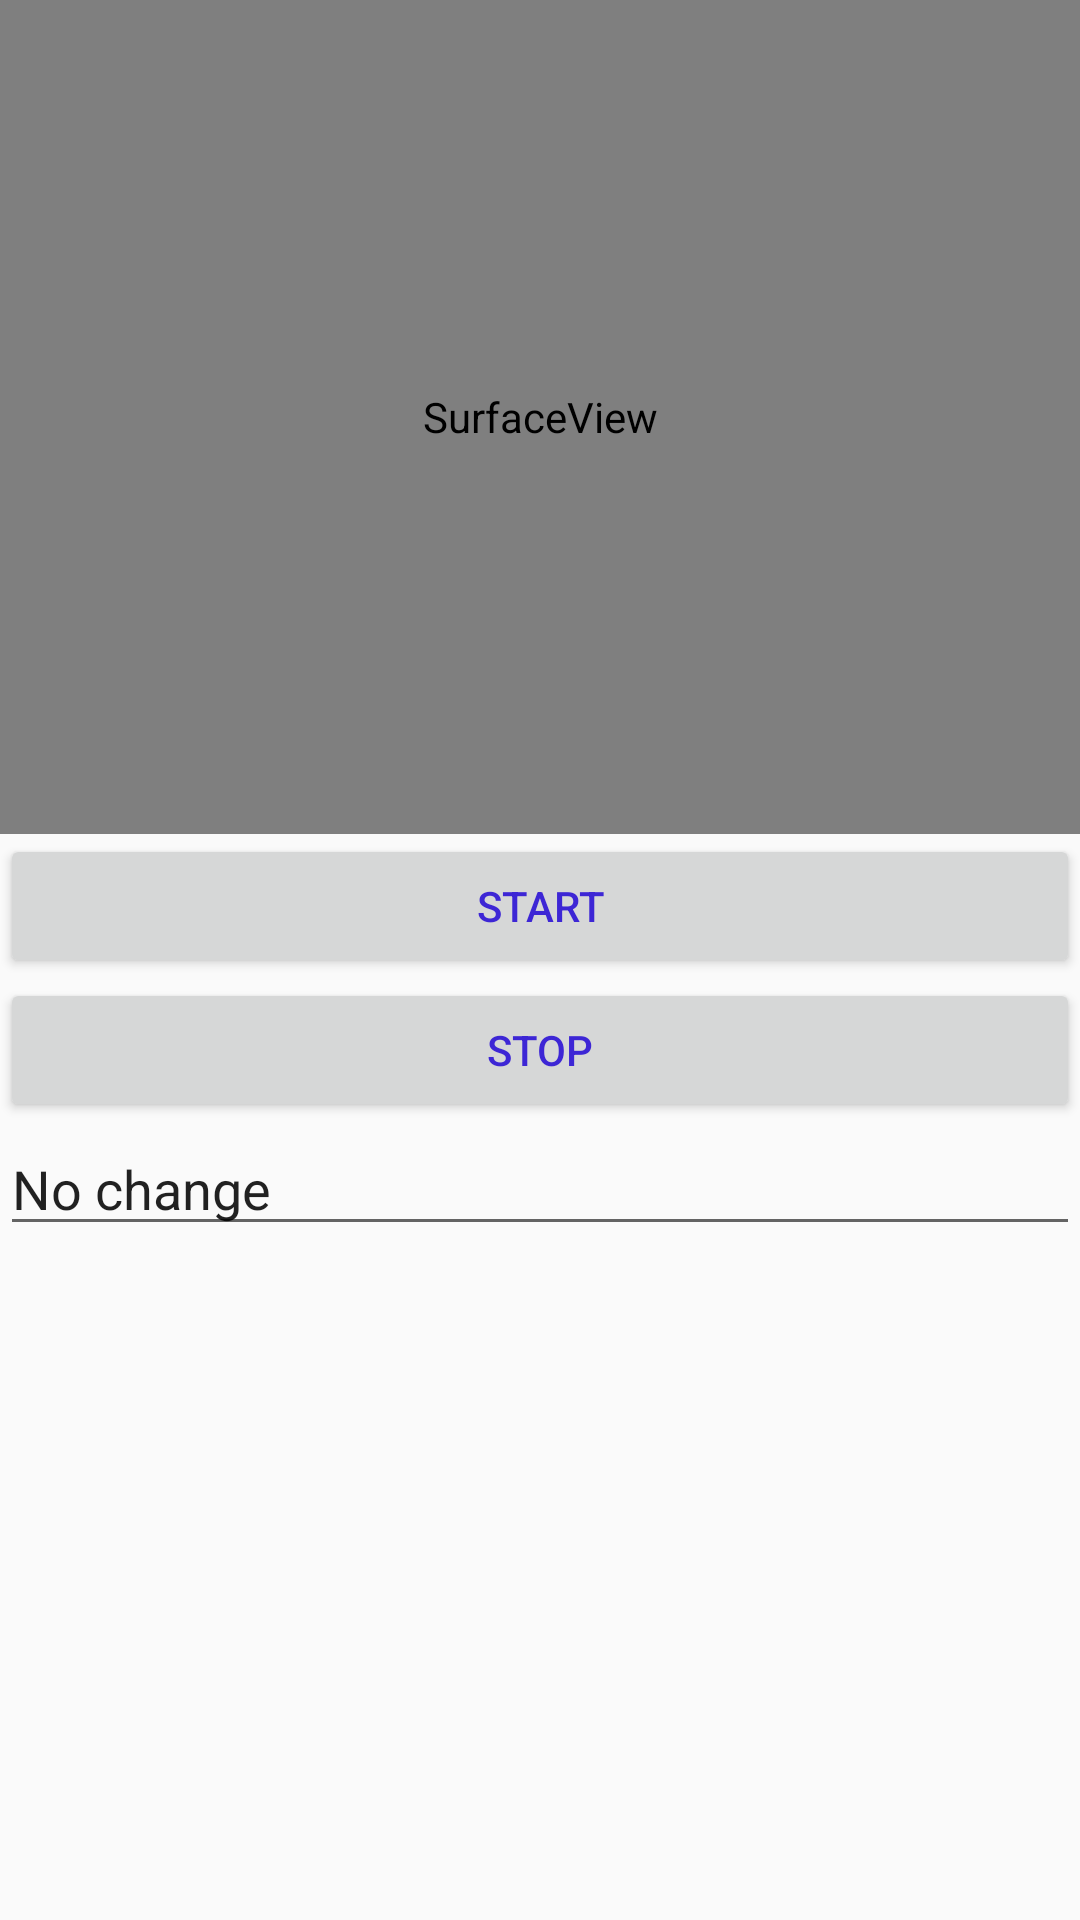

The Android layout XML behind this screen, and the referenced resources:
<!-- AndroidManifest.xml: application theme AppBaseThemeBlue -->
<!-- res/layout/activity_video.xml -->
<LinearLayout xmlns:android="http://schemas.android.com/apk/res/android"
    xmlns:tools="http://schemas.android.com/tools"
    android:id="@+id/videoView"
    android:layout_width="match_parent"
    android:layout_height="wrap_content"
    android:orientation="vertical"
    tools:context="com.saf217.mytestapp.VideoActivity"
    tools:ignore="MergeRootFrame" >

    <SurfaceView
        android:id="@+id/preview"
        android:layout_width="match_parent"
        android:layout_height="278dp" />

    <Button
        android:id="@+id/btn_start"
        android:layout_width="match_parent"
        android:layout_height="wrap_content"
        android:text="start" />

     <Button
        android:id="@+id/btn_stop"
        android:layout_width="match_parent"
        android:layout_height="wrap_content"
        android:text="stop" />
     <EditText
        android:id="@+id/editTextTester"
        android:layout_width="match_parent"
        android:layout_height="wrap_content"
        android:text="No change"
         />
</LinearLayout>
<!-- resources referenced by this layout -->
<resources>
  <style name="AppBaseThemeBlue" parent="@style/Theme.AppCompat.Light.DarkActionBar">
       <item name="android:textColor">#3D26D5</item>
      </style>
</resources>
